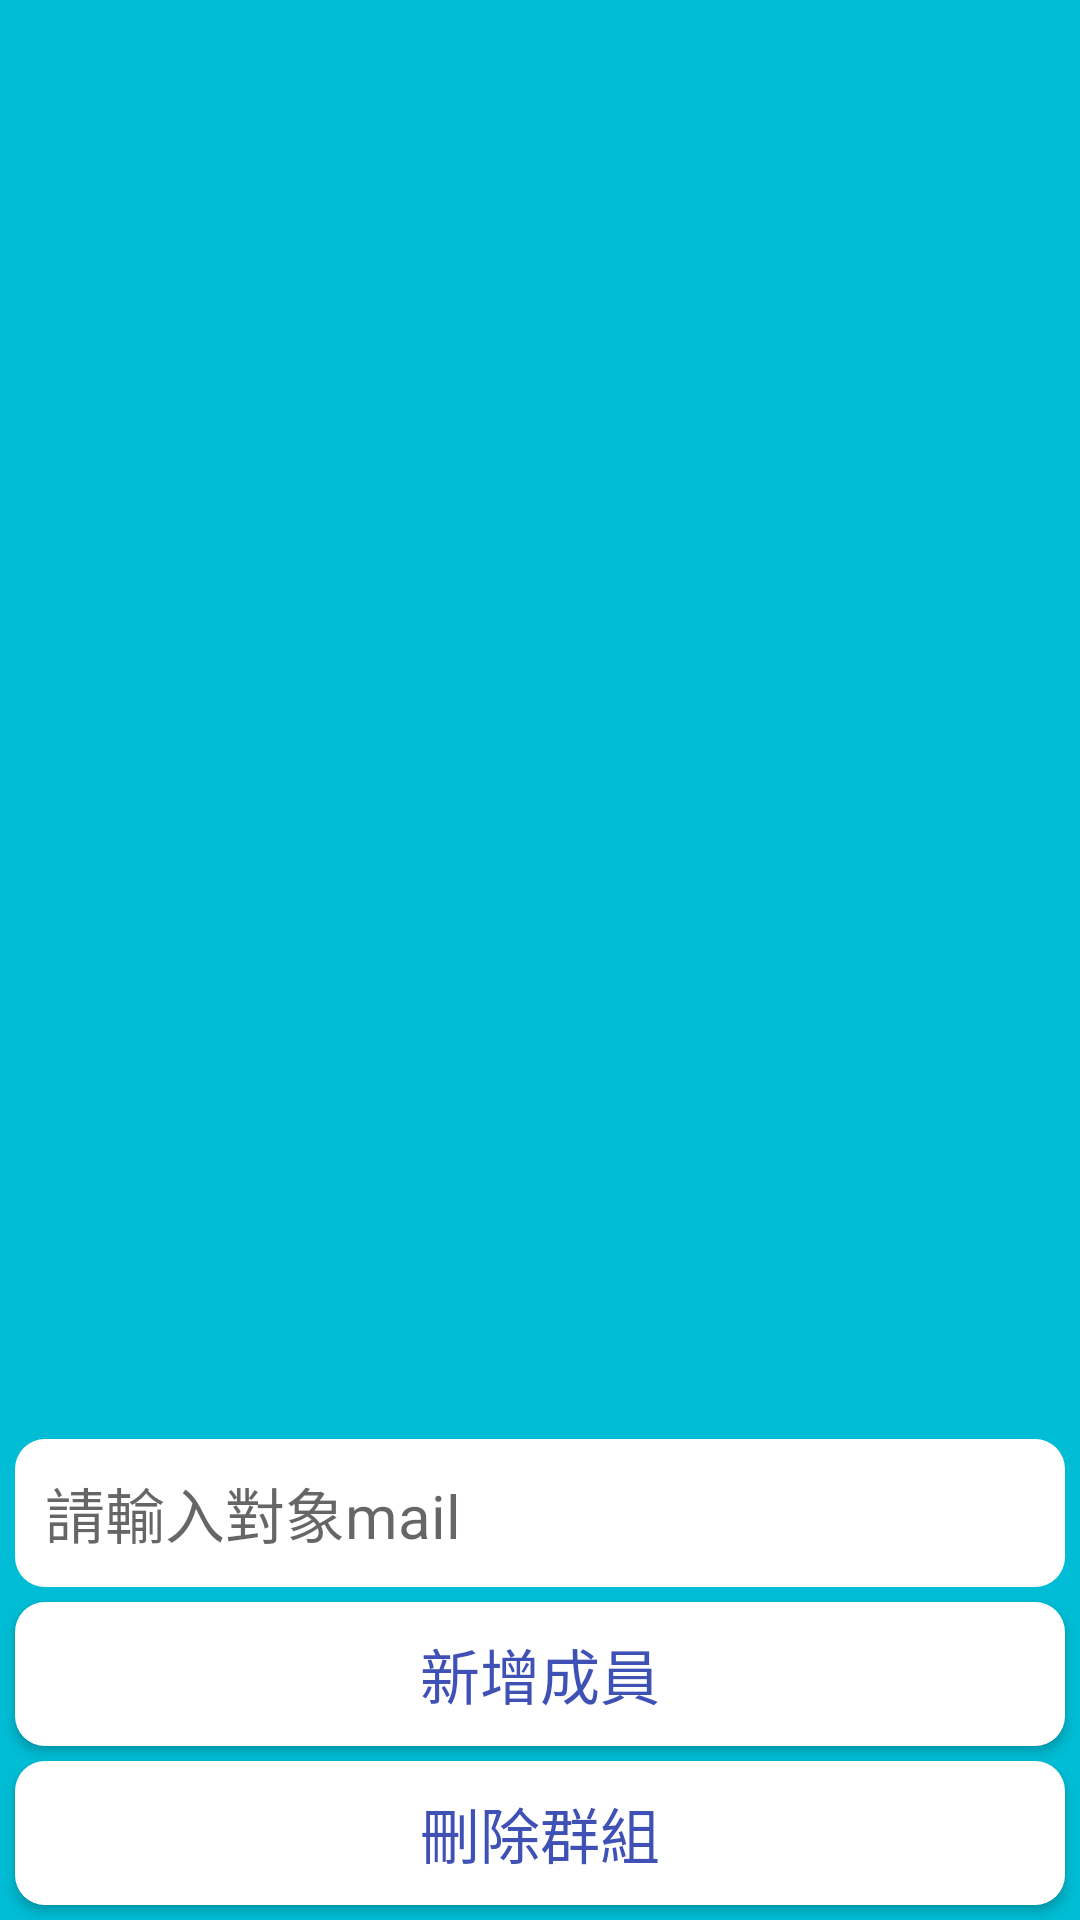

Android layout source for this screen:
<!-- AndroidManifest.xml: application theme Theme.Design.Light.NoActionBar -->
<!-- res/layout/fragment_group_set.xml -->
<?xml version="1.0" encoding="utf-8"?>
<FrameLayout xmlns:android="http://schemas.android.com/apk/res/android"
    xmlns:tools="http://schemas.android.com/tools"
    android:layout_width="match_parent"
    android:layout_height="match_parent"
    android:background="#00BCD4"
    xmlns:app="http://schemas.android.com/apk/res-auto"
    tools:context=".GroupSetFragment">

    <androidx.constraintlayout.widget.ConstraintLayout
        android:layout_width="match_parent"
        android:layout_height="match_parent">
        <TextView
            android:id="@+id/GroupName"
            android:layout_width="match_parent"
            android:layout_height="wrap_content"
            android:gravity="center"
            android:textStyle="bold"
            android:textSize="28dp"
            android:layout_marginTop="10dp"
            android:textColor="@color/white"
            app:layout_constraintTop_toTopOf="parent"
            app:layout_constraintStart_toStartOf="parent"
            app:layout_constraintEnd_toEndOf="parent"/>

        <ListView
            android:id="@+id/member"
            android:layout_width="match_parent"
            android:layout_height="wrap_content"
            android:background="@drawable/mylinearlayout"
            android:layout_marginTop="10dp"
            app:layout_constraintEnd_toEndOf="parent"
            app:layout_constraintHorizontal_bias="0.0"
            app:layout_constraintStart_toStartOf="parent"
            app:layout_constraintTop_toBottomOf="@id/GroupName" />

        <EditText
            android:id="@+id/memberId"
            android:layout_width="match_parent"
            android:layout_height="wrap_content"
            android:background="@drawable/mylinearlayout"
            android:hint="請輸入對象mail"
            android:textSize="20dp"
            android:padding="10dp"
            android:layout_margin="5dp"
            app:layout_constraintStart_toStartOf="parent"
            app:layout_constraintEnd_toEndOf="parent"
            app:layout_constraintBottom_toTopOf="@id/addMember"/>
        <Button
            android:id="@+id/addMember"
            android:layout_width="match_parent"
            android:layout_height="wrap_content"
            android:background="@drawable/mylinearlayout"
            android:text="新增成員"
            android:textSize="20dp"
            android:textColor="#3F51B5"
            android:layout_margin="5dp"
            app:layout_constraintStart_toStartOf="parent"
            app:layout_constraintEnd_toEndOf="parent"
            app:layout_constraintBottom_toTopOf="@id/deleteGroup"/>
        <Button
            android:id="@+id/deleteGroup"
            android:layout_width="match_parent"
            android:layout_height="wrap_content"
            android:background="@drawable/mylinearlayout"
            android:text="刪除群組"
            android:textSize="20dp"
            android:textColor="#3F51B5"
            android:layout_margin="5dp"
            app:layout_constraintStart_toStartOf="parent"
            app:layout_constraintEnd_toEndOf="parent"
            app:layout_constraintBottom_toBottomOf="parent"/>
    </androidx.constraintlayout.widget.ConstraintLayout>

</FrameLayout>
<!-- resources referenced by this layout -->
<resources>
  <!-- drawable mylinearlayout (drawable) -->
  <?xml version="1.0" encoding="utf-8"?>
  <shape xmlns:android="http://schemas.android.com/apk/res/android"
      android:shape="rectangle" >
      <corners android:radius="10dp"/>
      <solid android:color="@color/white"/>
  
  </shape>
  <!-- not gathered from this repository: default colours our renderer supplied (Android Studio template values) -->
  <color name="white">#FFFFFFFF</color>
</resources>
